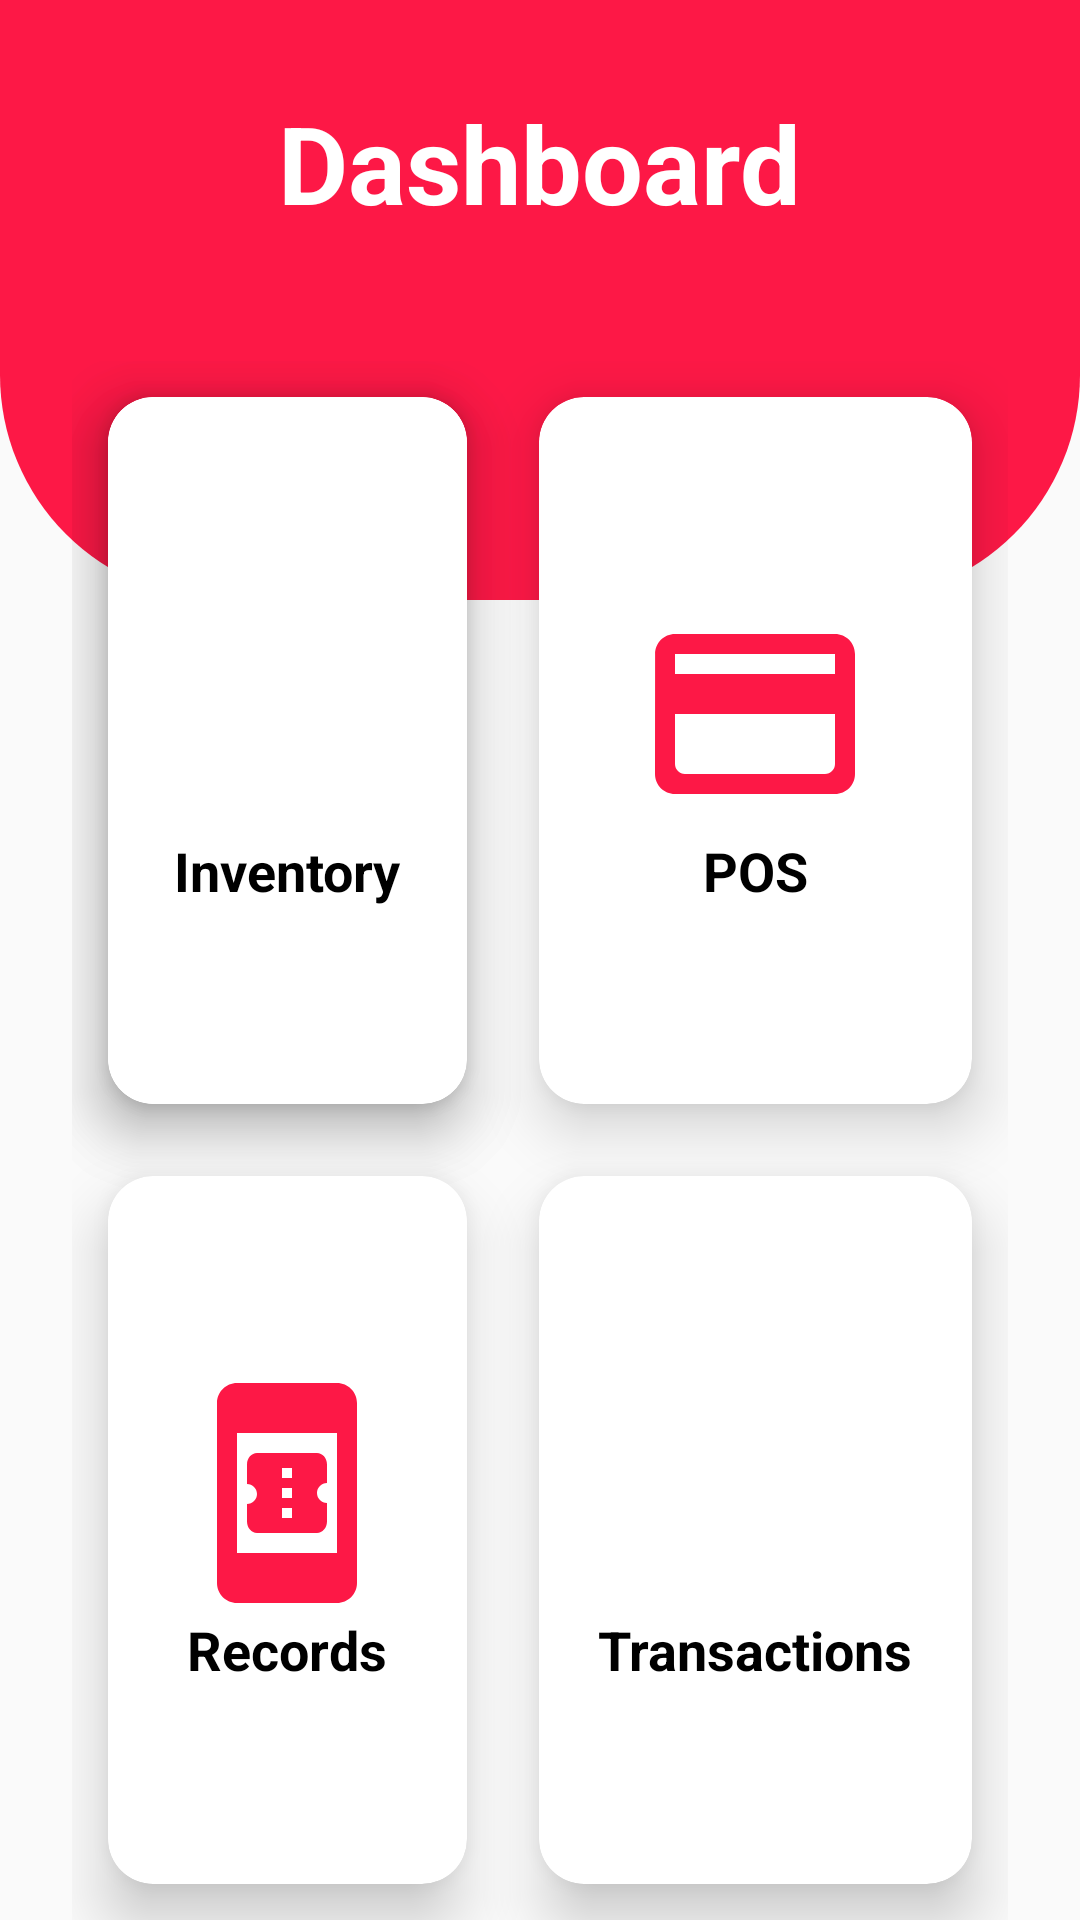

Write the Android layout XML for this screen, with the resource values it uses.
<!-- AndroidManifest.xml: application theme Theme.TofuTrack1 -->
<!-- res/layout/activity_dashboard.xml -->
<?xml version="1.0" encoding="utf-8"?>
<RelativeLayout xmlns:android="http://schemas.android.com/apk/res/android"
    xmlns:app="http://schemas.android.com/apk/res-auto"
    xmlns:tools="http://schemas.android.com/tools"
    android:id="@+id/main"
    android:layout_width="match_parent"
    android:layout_height="match_parent"
    tools:context=".DashboardActivity">

    <View
        android:id="@+id/top_view"
        android:layout_width="match_parent"
        android:layout_height="200dp"
        android:background="@drawable/bg_view"
        />



    <GridLayout
        android:layout_width="match_parent"
        android:layout_height="match_parent"
        android:rowCount="4"
        android:columnCount="2"
        android:layout_marginLeft="24dp"
        android:layout_marginRight="24dp"
        android:layout_marginTop="-80dp"
        android:layout_below="@+id/top_view"
        >

        <androidx.cardview.widget.CardView
            android:layout_width="wrap_content"
            android:layout_height="wrap_content"
            app:cardCornerRadius="15dp"
            app:cardElevation="12dp"
            android:layout_columnWeight="1"
            android:layout_rowWeight="1"
            android:layout_row="1"
            android:layout_column="0"

            android:layout_margin="12dp"
            >

            <LinearLayout
                android:layout_width="match_parent"
                android:layout_height="match_parent"
                android:orientation="vertical"/>

        </androidx.cardview.widget.CardView>

        <androidx.cardview.widget.CardView
            android:id="@+id/inventory_button"
            android:layout_width="wrap_content"
            android:layout_height="wrap_content"
            app:cardCornerRadius="15dp"
            app:cardElevation="12dp"
            android:layout_columnWeight="1"
            android:layout_rowWeight="1"
            android:layout_row="1"
            android:layout_column="0"
            android:layout_margin="12dp"
            android:clickable="true"
            android:focusable="true"
            android:foreground="?attr/selectableItemBackground">

            <LinearLayout
                android:layout_width="match_parent"
                android:layout_height="match_parent"
                android:orientation="vertical"
                android:gravity="center"
                >

                <ImageView
                    android:layout_width="80dp"
                    android:layout_height="80dp"
                    android:src="@drawable/cloud"
                    android:layout_gravity="center_horizontal"
                    app:tint="@color/skyblue"
                    />

                <TextView
                    android:layout_width="wrap_content"
                    android:layout_height="wrap_content"
                    android:text="Inventory"
                    android:layout_gravity="center_horizontal"
                    android:textSize="18sp"
                    android:textStyle="bold"
                    android:textColor="@color/black"/>


            </LinearLayout>
        </androidx.cardview.widget.CardView>

        <androidx.cardview.widget.CardView
            android:id="@+id/POS_button"
            android:layout_width="wrap_content"
            android:layout_height="wrap_content"
            app:cardCornerRadius="15dp"
            app:cardElevation="12dp"
            android:layout_columnWeight="1"
            android:layout_rowWeight="1"
            android:layout_row="1"
            android:layout_column="1"
            android:layout_margin="12dp"
            android:clickable="true"
            android:focusable="true"
            android:foreground="?attr/selectableItemBackground">

            <LinearLayout
                android:layout_width="match_parent"
                android:layout_height="match_parent"
                android:orientation="vertical"
                android:gravity="center"
                >

                <ImageView
                    android:layout_width="80dp"
                    android:layout_height="80dp"
                    android:src="@drawable/credit"
                    android:layout_gravity="center_horizontal"
                    app:tint="@color/skyblue"
                    />

                <TextView
                    android:layout_width="wrap_content"
                    android:layout_height="wrap_content"
                    android:text="POS"
                    android:layout_gravity="center_horizontal"
                    android:textSize="18sp"
                    android:textStyle="bold"
                    android:textColor="@color/black"/>


            </LinearLayout>

        </androidx.cardview.widget.CardView>
        <androidx.cardview.widget.CardView
            android:id="@+id/Production_button"
            android:layout_width="wrap_content"
            android:layout_height="wrap_content"
            app:cardCornerRadius="15dp"
            app:cardElevation="12dp"
            android:layout_columnWeight="1"
            android:layout_rowWeight="1"
            android:layout_row="2"
            android:layout_column="0"
            android:layout_margin="12dp"
            android:clickable="true"
            android:focusable="true"
            android:foreground="?attr/selectableItemBackground">
            >

            <LinearLayout
                android:layout_width="match_parent"
                android:layout_height="match_parent"
                android:orientation="vertical"
                android:gravity="center"
                >

                <ImageView
                    android:layout_width="80dp"
                    android:layout_height="80dp"
                    android:src="@drawable/baseline_book_online_24"
                    android:layout_gravity="center_horizontal"
                    app:tint="@color/skyblue"
                    />

                <TextView
                    android:layout_width="wrap_content"
                    android:layout_height="wrap_content"
                    android:text="Records"
                    android:layout_gravity="center_horizontal"
                    android:textSize="18sp"
                    android:textStyle="bold"
                    android:textColor="@color/black"/>


            </LinearLayout>

        </androidx.cardview.widget.CardView>
        <androidx.cardview.widget.CardView
            android:id="@+id/Settings_button"
            android:layout_width="wrap_content"
            android:layout_height="wrap_content"
            app:cardCornerRadius="15dp"
            app:cardElevation="12dp"
            android:layout_columnWeight="1"
            android:layout_rowWeight="1"
            android:layout_row="2"
            android:layout_column="1"
            android:layout_margin="12dp"
            android:clickable="true"
            android:focusable="true"
            android:foreground="?attr/selectableItemBackground">
            >

            <LinearLayout
                android:layout_width="match_parent"
                android:layout_height="match_parent"
                android:orientation="vertical"
                android:gravity="center"
                >

                <ImageView
                    android:layout_width="80dp"
                    android:layout_height="80dp"
                    android:src="@drawable/baseline_ballot_24"
                    android:layout_gravity="center_horizontal"
                    app:tint="@color/skyblue"
                    />

                <TextView
                    android:layout_width="wrap_content"
                    android:layout_height="wrap_content"
                    android:text="Transactions"
                    android:layout_gravity="center_horizontal"
                    android:textSize="18sp"
                    android:textStyle="bold"
                    android:textColor="@color/black"/>


            </LinearLayout>

        </androidx.cardview.widget.CardView>



    </GridLayout>

    <TextView
        android:id="@+id/textView"
        android:layout_width="wrap_content"
        android:layout_height="wrap_content"
        android:layout_centerHorizontal="true"
        android:layout_marginTop="30dp"
        android:text="Dashboard"
        android:textColor="@color/white"
        android:textSize="36sp"
        android:textStyle="bold" />


</RelativeLayout>
<!-- resources referenced by this layout -->
<resources>
  <color name="black">#FF000000</color>
  <color name="skyblue">#FD1846</color>
  <color name="white">#FFFFFFFF</color>
  <!-- drawable baseline_book_online_24 (drawable) -->
  <vector xmlns:android="http://schemas.android.com/apk/res/android" android:height="24dp" android:tint="#FFFFFF" android:viewportHeight="24" android:viewportWidth="24" android:width="24dp">
        
      <path android:fillColor="@android:color/white" android:pathData="M17,1H7C5.9,1 5,1.9 5,3v18c0,1.1 0.9,2 2,2h10c1.1,0 2,-0.9 2,-2V3C19,1.9 18.1,1 17,1zM7,18V6h10v12H7zM16,11V9.14C16,8.51 15.55,8 15,8H9C8.45,8 8,8.51 8,9.14l0,1.96c0.55,0 1,0.45 1,1c0,0.55 -0.45,1 -1,1l0,1.76C8,15.49 8.45,16 9,16h6c0.55,0 1,-0.51 1,-1.14V13c-0.55,0 -1,-0.45 -1,-1C15,11.45 15.45,11 16,11zM12.5,14.5h-1v-1h1V14.5zM12.5,12.5h-1v-1h1V12.5zM12.5,10.5h-1v-1h1V10.5z"/>
      
  </vector>
  <!-- drawable bg_view (drawable) -->
  <?xml version="1.0" encoding="utf-8"?>
  <shape xmlns:android="http://schemas.android.com/apk/res/android">
  
      <corners android:bottomLeftRadius="75dp"
          android:bottomRightRadius="75dp"
          />
      <solid android:color="@color/skyblue"
          />
  
  </shape>
  <!-- drawable credit (drawable) -->
  <vector xmlns:android="http://schemas.android.com/apk/res/android" android:height="24dp" android:tint="#000000" android:viewportHeight="24" android:viewportWidth="24" android:width="24dp">
        
      <path android:fillColor="@android:color/white" android:pathData="M20,4L4,4c-1.11,0 -1.99,0.89 -1.99,2L2,18c0,1.11 0.89,2 2,2h16c1.11,0 2,-0.89 2,-2L22,6c0,-1.11 -0.89,-2 -2,-2zM19,18L5,18c-0.55,0 -1,-0.45 -1,-1v-5h16v5c0,0.55 -0.45,1 -1,1zM20,8L4,8L4,6h16v2z"/>
      
  </vector>
  <style name="Theme.TofuTrack1" parent="Base.Theme.TofuTrack1" />
  <style name="Base.Theme.TofuTrack1" parent="Theme.MaterialComponents.DayNight.NoActionBar">
          
          
  
          
          <item name="colorPrimary">@color/my_primary</item>
          <item name="colorPrimaryVariant">@color/my_primary</item>
          <item name="colorOnPrimary">@color/black</item>
  
          
          <item name="colorSecondary">@color/my_secondary</item>
          <item name="colorSecondaryVariant">@color/my_secondary</item>
          <item name="colorOnSecondary">@color/black</item>
          
          <item name="android:statusBarColor">?attr/colorPrimaryVariant</item>
          
          <item name="android:windowBackground">@color/off_white</item>
  
      </style>
  <color name="my_primary">#FF3644</color>
  <color name="my_secondary">#00E2FF</color>
  <color name="off_white">#FAFAFA</color>
</resources>
